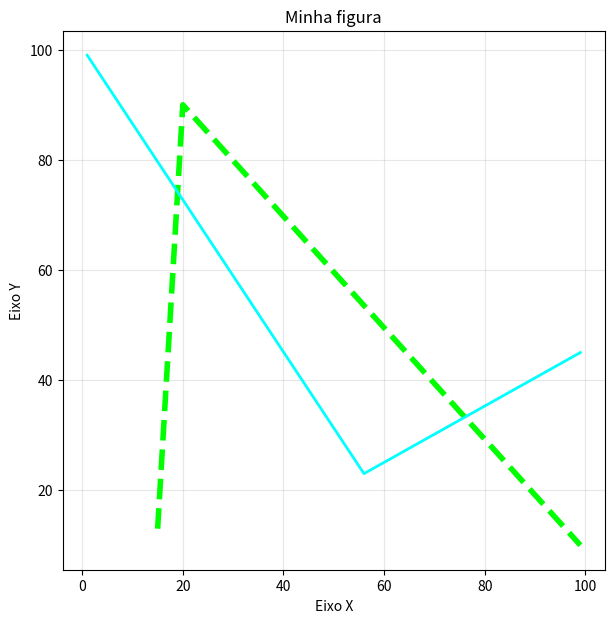
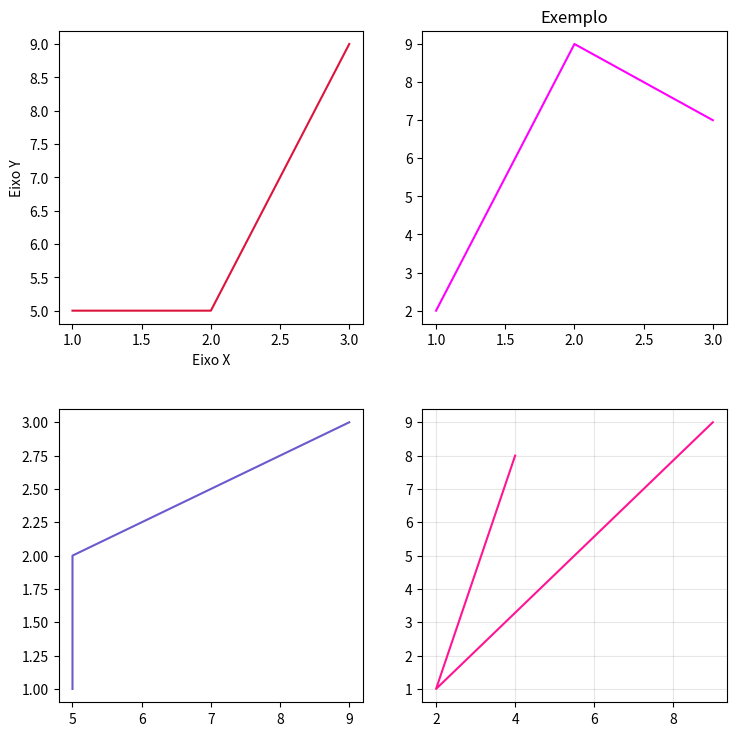

Generate these figures, in order, with matplotlib:
# %%
import matplotlib.pyplot as plt
import numpy as np

# %%
# Cria a figura
plt.figure(figsize=(7, 7))
# Cria o plot
plt.plot(
    [15, 20, 99],
    [13, 90, 10],
    color="lime",
    linewidth=4,  # Grossura da linha
    linestyle="--",  # Tipo da linha (olhar mais na documentação)
)
# Adicionando mais uma linha
plt.plot([99, 56, 1], [45, 23, 99], color="aqua", linewidth=2)
# Labels -> rotulos
# Rotulo do eixo x
plt.xlabel("Eixo X")
# Rotulo do eixo y
plt.ylabel("Eixo Y")
# Titulo
plt.title("Minha figura")
# Grid line
plt.grid(alpha=0.3)  # alpha é a opacidade da linha do grid

# %%
# criando subplots
fig, ax = plt.subplots(3, 2, figsize=(8, 8))

# %%
fig, ax = plt.subplots(2, 2, figsize=(8, 8))
# Adicionando linhas nas primeira caixa
ax[0, 0].plot([1, 2, 3], [5, 5, 9], color="crimson")
ax[0, 0].set(xlabel="Eixo X", ylabel="Eixo Y")
# Adicionando linhas nas segunda caixa
ax[0, 1].plot([3, 2, 1], [7, 9, 2], color="magenta")
ax[0, 1].set_title("Exemplo")
# Adicionando linhas nas terceira caixa
ax[1, 0].plot([5, 5, 9], [1, 2, 3], color="slateblue")
# Adicionando linhas nas primeira caixa
ax[1, 1].plot([4, 2, 9], [8, 1, 9], color="deeppink")
# Adicionando grid line
plt.grid(alpha=0.3)
# Separando as caixinhas
plt.tight_layout(pad=3)
# %%
